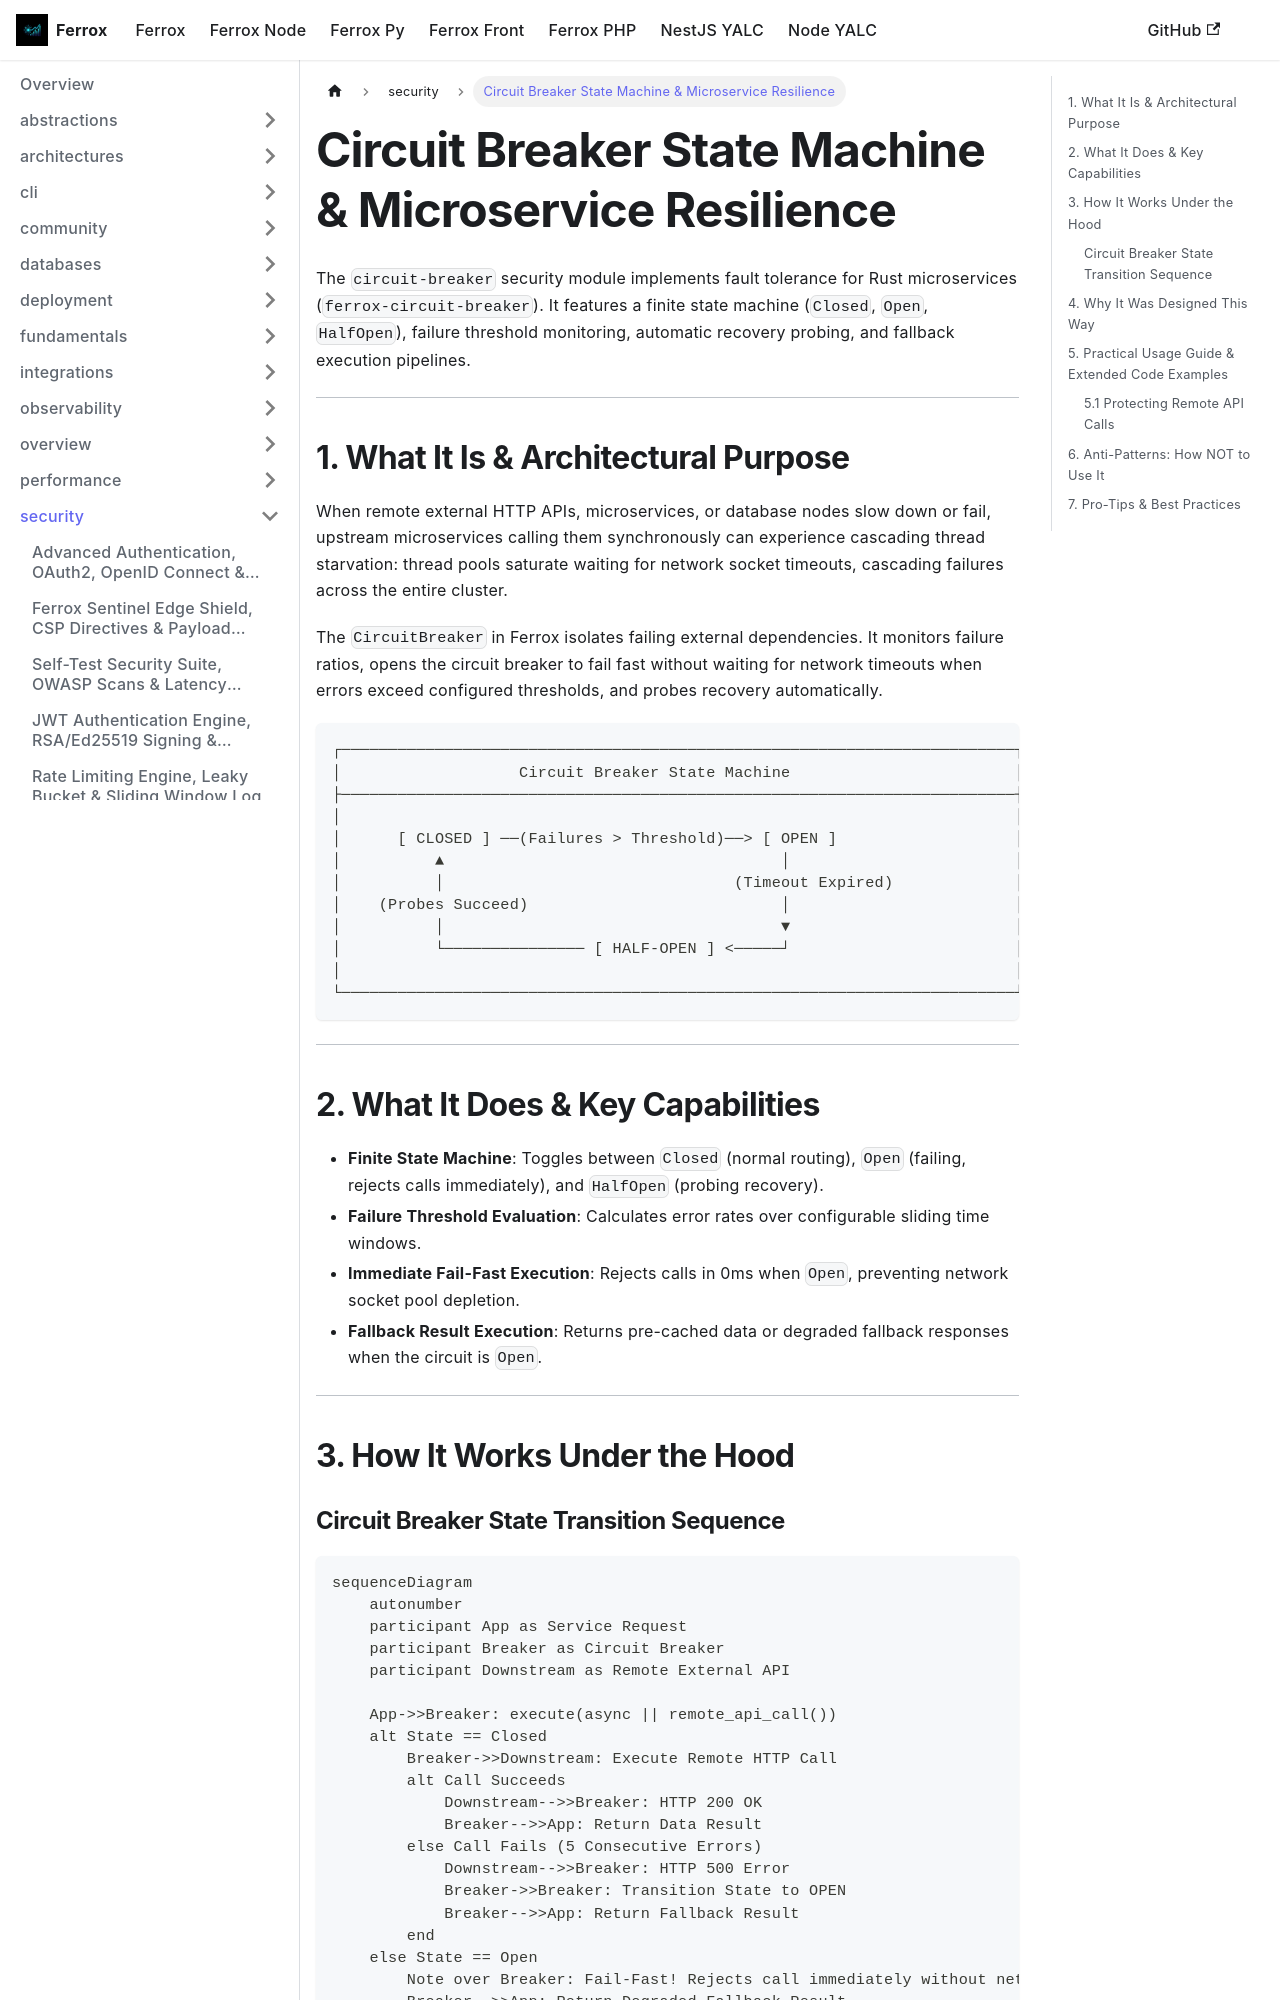

repository: AI-Autistic-Intelligence/ferrox-docs · page: docs/ferrox/security/circuit-breaker.html · generator: docusaurus

---
id: circuit-breaker
title: Circuit Breaker State Machine & Microservice Resilience
sidebar_position: 6
---

# Circuit Breaker State Machine & Microservice Resilience

The `circuit-breaker` security module implements fault tolerance for Rust microservices (`ferrox-circuit-breaker`). It features a finite state machine (`Closed`, `Open`, `HalfOpen`), failure threshold monitoring, automatic recovery probing, and fallback execution pipelines.

---

## 1. What It Is & Architectural Purpose

When remote external HTTP APIs, microservices, or database nodes slow down or fail, upstream microservices calling them synchronously can experience cascading thread starvation: thread pools saturate waiting for network socket timeouts, cascading failures across the entire cluster.

The `CircuitBreaker` in Ferrox isolates failing external dependencies. It monitors failure ratios, opens the circuit breaker to fail fast without waiting for network timeouts when errors exceed configured thresholds, and probes recovery automatically.

```
┌────────────────────────────────────────────────────────────────────────┐
│                   Circuit Breaker State Machine                        │
├────────────────────────────────────────────────────────────────────────┤
│                                                                        │
│      [ CLOSED ] ──(Failures > Threshold)──> [ OPEN ]                   │
│          ▲                                    │                        │
│          │                               (Timeout Expired)             │
│    (Probes Succeed)                           │                        │
│          │                                    ▼                        │
│          └─────────────── [ HALF-OPEN ] <─────┘                        │
│                                                                        │
└────────────────────────────────────────────────────────────────────────┘
```

---

## 2. What It Does & Key Capabilities

- **Finite State Machine**: Toggles between `Closed` (normal routing), `Open` (failing, rejects calls immediately), and `HalfOpen` (probing recovery).
- **Failure Threshold Evaluation**: Calculates error rates over configurable sliding time windows.
- **Immediate Fail-Fast Execution**: Rejects calls in 0ms when `Open`, preventing network socket pool depletion.
- **Fallback Result Execution**: Returns pre-cached data or degraded fallback responses when the circuit is `Open`.

---

## 3. How It Works Under the Hood
